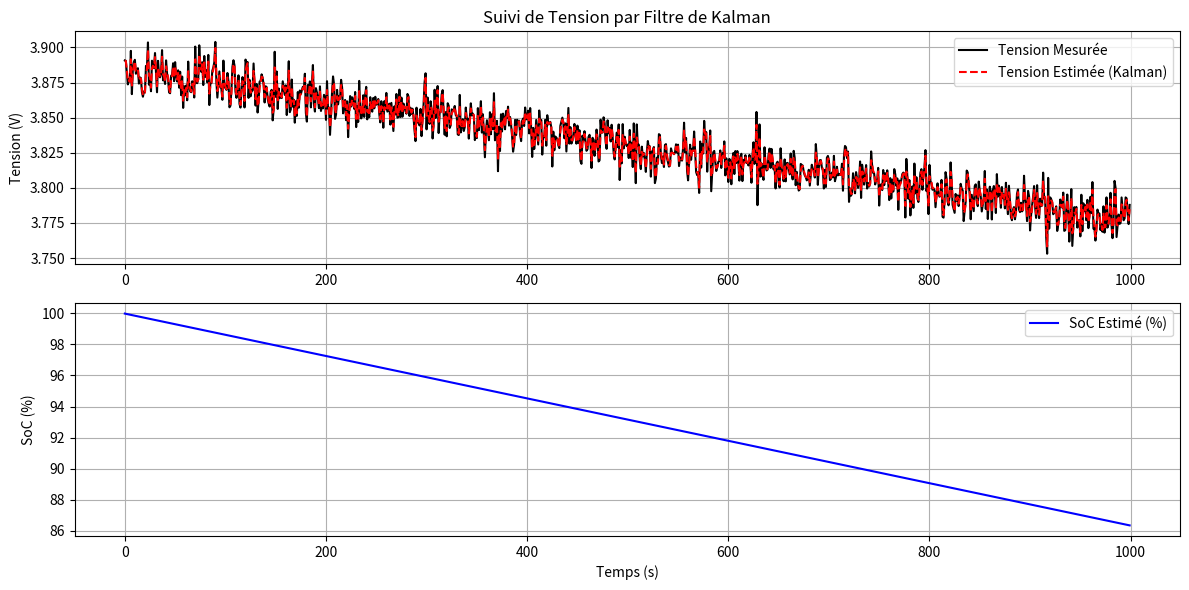

Reproduce this figure in Python.
import numpy as np
import matplotlib.pyplot as plt

# =============================================================================
# 1. FONCTIONS UTILITAIRES (DÉJÀ REMPLIES)
# =============================================================================

def rls_step(y_k, phi_k, theta_prev, P_prev, lmbda):
    
    phi_k = phi_k.reshape(-1, 1)
    den = lmbda + phi_k.T @ P_prev @ phi_k
    K = (P_prev @ phi_k) / den
    
    y_pred = (phi_k.T @ theta_prev).item()
    e = y_k - y_pred
    
    theta_new = theta_prev + K * e
    P_new = (1 / lmbda) * (P_prev - K @ phi_k.T @ P_prev)
    
    return theta_new, P_new

def theta_to_2rc(theta, Ts):
    
    a1, a2, b0, b1, b2 = theta.flatten()
    
    E, F, G = 1 + a1 - a2, 1 - a1 - a2, 1 + a2
    if abs(E) < 1e-4 or abs(F) < 1e-4:
        return 0.05, 0.01, 5000, 0.01, 40000 # Valeurs refuges si division par zéro

    R0 = (b0 - b1 + b2) / E
    
    term1 = Ts * G / F
    term2 = (Ts**2 * E) / (4 * F)
    delta = max(0, term1**2 - 4 * term2)
    
    tau1 = (term1 + np.sqrt(delta)) / 2
    tau2 = (term1 - np.sqrt(delta)) / 2
    
    R_tot = (b0 + b1 + b2) / F
    sum_tau = tau1 + tau2
    
    R1 = (R_tot - R0) * (tau1 / sum_tau) if sum_tau > 0 else 0
    R2 = (R_tot - R0) * (tau2 / sum_tau) if sum_tau > 0 else 0
    
    C1 = tau1 / R1 if R1 > 0 else 0
    C2 = tau2 / R2 if R2 > 0 else 0
    
    return R0, R1, C1, R2, C2
# =============================================================================
# 1. DÉFINITION DES PARAMÈTRES ET VARIABLES (INITIALISATION)
# =============================================================================

# --- Paramètres de la Batterie ---
Qn_Ah = 3.05                    # Capacité nominale en Ah
Qn_As = Qn_Ah * 3600            # Capacité en Ampères-secondes (Coulombs)
Ts = 1.0                        # Temps d'échantillonnage (secondes)

# Paramètres du modèle 2RC (Supposés connus/constants pour ce Kalman standard)
# (Si vous voulez les estimer en même temps, il faudra un EKF ou un Dual Kalman)
R0 = 0.05                       # Résistance interne (Ohm)
R1 = 0.01                       # Résistance branche 1 (Ohm)
C1 = 5000.0                     # Capacité branche 1 (Farad)
R2 = 0.02                       # Résistance branche 2 (Ohm)
C2 = 40000.0                    # Capacité branche 2 (Farad)

# Modèle OCV Linéaire (Vocv = alpha * SoC + beta)
# Ici, SoC est exprimé en % (de 0 à 100)
alpha = 0.008                   # Pente (V / %)
beta = 3.1                      # Ordonnée à l'origine (V à 0% SoC)

# --- Matrices d'État du système Continu -> Discret ---
# Vecteur d'état X = [SoC, V_c1, V_c2].T

# Matrice A : Dynamique interne du système (Transition d'état)
A = np.array([
    [1, 0, 0],
    [0, np.exp(-Ts / (R1 * C1)), 0],
    [0, 0, np.exp(-Ts / (R2 * C2))]
])

# Matrice B : Impact de l'entrée (Courant u_k) sur les états
# Attention au signe : on suppose que I > 0 décharge la batterie
B = np.array([
    [-(Ts * 100) / Qn_As],               # Variation du SoC en %
    [R1 * (1 - np.exp(-Ts / (R1 * C1)))], # Variation de Vc1
    [R2 * (1 - np.exp(-Ts / (R2 * C2)))]  # Variation de Vc2
]).reshape(-1, 1) # Assure que c'est un vecteur colonne (3x1)

# Matrice C : Comment les états sont liés à la mesure (Observation)
# V_meas = alpha*SoC + beta - Vc1 - Vc2 - R0*I
C = np.array([[alpha, -1, -1]]) # La constante 'beta' sera gérée à part

# Matrice D : Lien direct entre l'entrée (I) et la mesure (V)
D = np.array([[-R0]])

# --- Variables du Filtre de Kalman ---
# État initial X_k (On démarre à 100% de SoC, et condensateurs déchargés)
x_k = np.array([[100.0], [0.0], [0.0]]) 

# Matrice de covariance de l'erreur initiale P_k
# Représente notre confiance dans x_k (Petit = très confiant)
P_k = np.eye(3) * 0.1 

# Matrice de bruit de processus Q (Ce que vous avez noté Q_k sur votre cahier)
# Modélise l'incertitude du modèle mathématique
Q = np.diag([1e-5, 1e-4, 1e-4]) 

# Bruit de mesure R (scalaire car on ne mesure que la tension)
# Bruit des capteurs (ex: 10 mV d'incertitude au carré)
R = np.array([[0.01**2]])

# =============================================================================
# 2. SIMULATION DES DONNÉES (À remplacer par votre lecture de fichier)
# =============================================================================
N = 1000
time = np.arange(0, N * Ts, Ts)
I_meas = np.ones(N) * 1.5 # Courant de décharge constant de 1.5A pour l'exemple
V_meas = np.zeros(N)      # On va stocker ici la tension mesurée simulée (ou lue)

# On simule une tension mesurée fictive pour faire tourner le code
# (Dans votre vrai code, chargez V_meas depuis le fichier texte)
soc_vrai = 100.0
for k in range(N):
    soc_vrai -= (I_meas[k] * Ts * 100) / Qn_As
    V_meas[k] = (alpha * soc_vrai + beta) - (0.01 * I_meas[k]) + np.random.randn()*0.01

# =============================================================================
# 3. BOUCLE TEMPS RÉEL : LE FILTRE DE KALMAN
# =============================================================================

# Historique pour l'affichage
soc_est_hist = np.zeros(N)
V_est_hist = np.zeros(N)

print("Lancement du Filtre de Kalman...")

for k in range(N):
    u_k = I_meas[k]
    y_k = V_meas[k] # La vraie mesure de tension
    
    # -------------------------------------------------------------
    # ÉTAPE 1 : PRÉDICTION (Correspond à vos notes manuscrites)
    # -------------------------------------------------------------
    
    # Prédiction de l'état (X_k|k-1)
    x_pred = A @ x_k + B * u_k
    
    # Prédiction de la covariance (P_k|k-1)
    P_pred = A @ P_k @ A.T + Q
    
    # Prédiction de la mesure de tension (Y_pred)
    # y = Cx + Du + beta (on ajoute beta car notre OCV est affine, pas strictement linéaire)
    y_pred = C @ x_pred + D * u_k + beta 
    
    # -------------------------------------------------------------
    # ÉTAPE 2 : CORRECTION (Mise à jour avec la mesure)
    # -------------------------------------------------------------
    
    # Innovation (Erreur de prédiction de la mesure)
    innovation = y_k - y_pred
    
    # Calcul du Gain de Kalman (K)
    # K = P_pred * C.T * inv(C * P_pred * C.T + R)
    S = C @ P_pred @ C.T + R
    K = P_pred @ C.T @ np.linalg.inv(S)
    
    # Mise à jour de l'état estimé (X_k|k)
    x_k = x_pred + K @ innovation
    
    # Mise à jour de la matrice de covariance (P_k|k)
    # P = (I - K*C) * P_pred
    I_mat = np.eye(3)
    P_k = (I_mat - K @ C) @ P_pred
    
    # -------------------------------------------------------------
    # SAUVEGARDE
    # -------------------------------------------------------------
    soc_est_hist[k] = x_k[0, 0]
    
    # La tension estimée finale est calculée avec le nouvel état mis à jour
    V_est_hist[k] = (C @ x_k + D * u_k + beta).item()

print("Terminé !")

# =============================================================================
# 4. AFFICHAGE
# =============================================================================
plt.figure(figsize=(12, 6))

plt.subplot(2, 1, 1)
plt.plot(time, V_meas, label='Tension Mesurée', color='black')
plt.plot(time, V_est_hist, '--', label='Tension Estimée (Kalman)', color='red')
plt.ylabel('Tension (V)')
plt.legend()
plt.grid()
plt.title('Suivi de Tension par Filtre de Kalman')

plt.subplot(2, 1, 2)
plt.plot(time, soc_est_hist, label='SoC Estimé (%)', color='blue')
plt.ylabel('SoC (%)')
plt.xlabel('Temps (s)')
plt.legend()
plt.grid()

plt.tight_layout()
plt.show()
